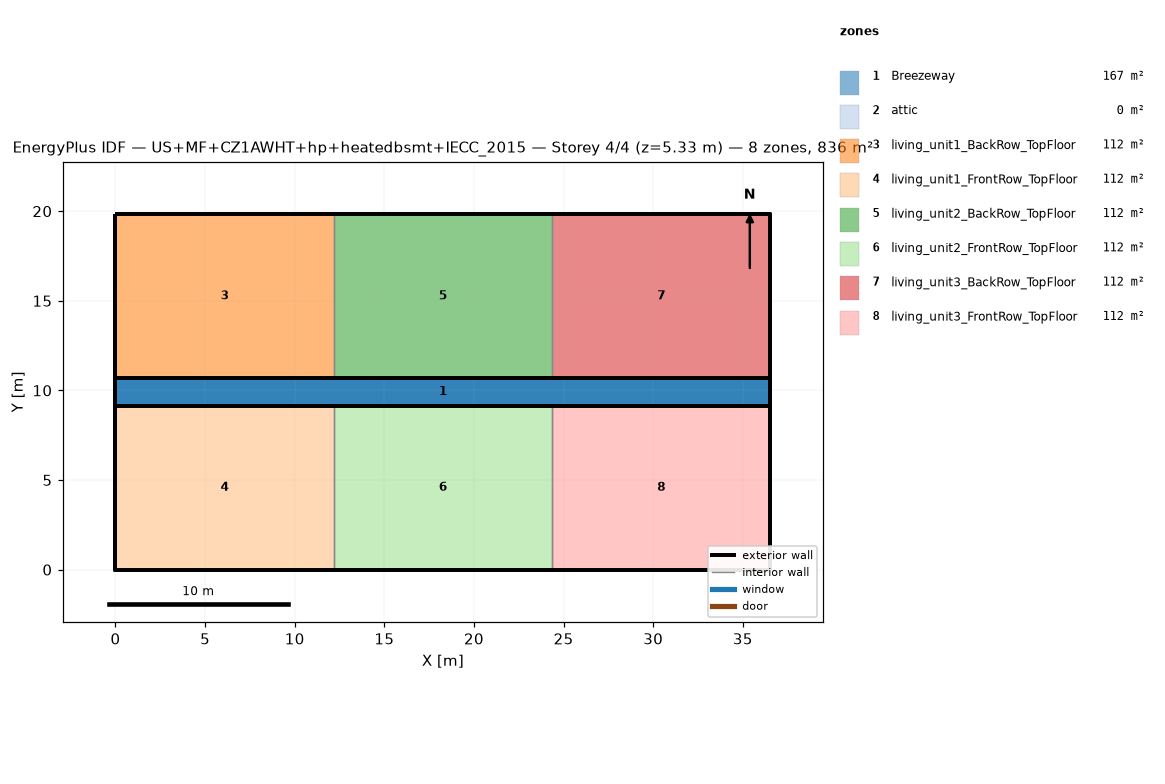
=== STOREY PLAN SPEC (per zone: floor XY polygon, exterior-wall plan segments, windows/doors) ===
zone 1: Breezeway  (167.0 m²)
  floor: (36.54, 9.16) (0.00, 9.16) (0.00, 10.68) (36.54, 10.68)
  floor: (36.54, 9.16) (0.00, 9.16) (0.00, 10.68) (36.54, 10.68)
  floor: (36.54, 9.16) (0.00, 9.16) (0.00, 10.68) (36.54, 10.68)
zone 2: attic  (0.0 m²)
  exterior wall: (36.54, 0.00) – (36.54, 19.84) – (36.54, 9.92)  [29.8 m]
  exterior wall: (0.00, 19.84) – (0.00, 0.00) – (0.00, 9.92)  [29.8 m]
zone 3: living_unit1_BackRow_TopFloor  (111.5 m²)
  floor: (12.18, 10.68) (0.00, 10.68) (0.00, 19.84) (12.18, 19.84)
  exterior wall: (12.18, 19.84) – (0.00, 19.84)  [12.2 m]
  exterior wall: (0.00, 19.84) – (0.00, 10.68)  [9.2 m]
  exterior wall: (0.00, 10.68) – (12.18, 10.68)  [12.2 m]
  interior walls: 1
zone 4: living_unit1_FrontRow_TopFloor  (111.5 m²)
  floor: (12.18, 0.00) (0.00, 0.00) (0.00, 9.16) (12.18, 9.16)
  exterior wall: (0.00, 0.00) – (12.18, 0.00)  [12.2 m]
  exterior wall: (0.00, 9.16) – (0.00, 0.00)  [9.2 m]
  exterior wall: (12.18, 9.16) – (0.00, 9.16)  [12.2 m]
  interior walls: 1
zone 5: living_unit2_BackRow_TopFloor  (111.5 m²)
  floor: (24.36, 10.68) (12.18, 10.68) (12.18, 19.84) (24.36, 19.84)
  exterior wall: (12.18, 10.68) – (24.36, 10.68)  [12.2 m]
  exterior wall: (24.36, 19.84) – (12.18, 19.84)  [12.2 m]
  interior walls: 2
zone 6: living_unit2_FrontRow_TopFloor  (111.5 m²)
  floor: (24.36, 0.00) (12.18, 0.00) (12.18, 9.16) (24.36, 9.16)
  exterior wall: (12.18, 0.00) – (24.36, 0.00)  [12.2 m]
  exterior wall: (24.36, 9.16) – (12.18, 9.16)  [12.2 m]
  interior walls: 2
zone 7: living_unit3_BackRow_TopFloor  (111.5 m²)
  floor: (36.54, 10.68) (24.36, 10.68) (24.36, 19.84) (36.54, 19.84)
  exterior wall: (36.54, 10.68) – (36.54, 19.84)  [9.2 m]
  exterior wall: (36.54, 19.84) – (24.36, 19.84)  [12.2 m]
  exterior wall: (24.36, 10.68) – (36.54, 10.68)  [12.2 m]
  interior walls: 1
zone 8: living_unit3_FrontRow_TopFloor  (111.5 m²)
  floor: (36.54, 0.00) (24.36, 0.00) (24.36, 9.16) (36.54, 9.16)
  exterior wall: (24.36, 0.00) – (36.54, 0.00)  [12.2 m]
  exterior wall: (36.54, 0.00) – (36.54, 9.16)  [9.2 m]
  exterior wall: (36.54, 9.16) – (24.36, 9.16)  [12.2 m]
  interior walls: 1

=== DERIVED (storey summary) ===
Building: US+MF+CZ1AWHT+hp+heatedbsmt+IECC_2015
Storey: 4 of 4  (floor level z = 5.33 m)
Storey gross floor area: 836.2 m²
Zones on this storey: 8
  - Breezeway: floor 167.0 m²
  - attic: floor 0.0 m²; exterior wall 59.5 m (81.9 m²); WWR 0.0%
  - living_unit1_BackRow_TopFloor: floor 111.5 m²; exterior wall 33.5 m (86.9 m²); WWR 0.0%
  - living_unit1_FrontRow_TopFloor: floor 111.5 m²; exterior wall 33.5 m (86.9 m²); WWR 0.0%
  - living_unit2_BackRow_TopFloor: floor 111.5 m²; exterior wall 24.4 m (63.1 m²); WWR 0.0%
  - living_unit2_FrontRow_TopFloor: floor 111.5 m²; exterior wall 24.4 m (63.1 m²); WWR 0.0%
  - living_unit3_BackRow_TopFloor: floor 111.5 m²; exterior wall 33.5 m (86.9 m²); WWR 0.0%
  - living_unit3_FrontRow_TopFloor: floor 111.5 m²; exterior wall 33.5 m (86.9 m²); WWR 0.0%
Zone adjacency (shared interzone walls):
  - living_unit1_BackRow_TopFloor ↔ living_unit2_BackRow_TopFloor
  - living_unit1_FrontRow_TopFloor ↔ living_unit2_FrontRow_TopFloor
  - living_unit2_BackRow_TopFloor ↔ living_unit3_BackRow_TopFloor
  - living_unit2_FrontRow_TopFloor ↔ living_unit3_FrontRow_TopFloor